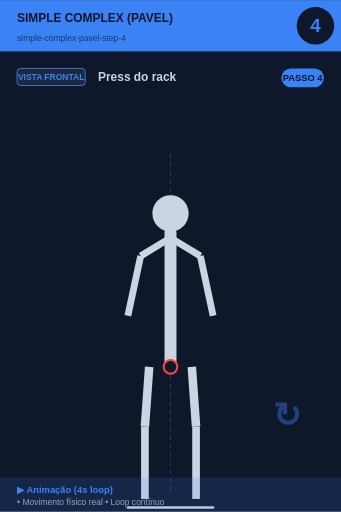
t = 0.00 s
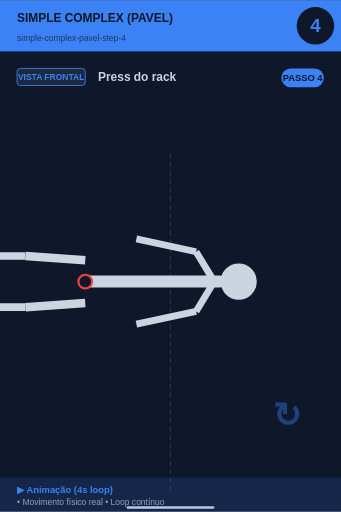
t = 1.00 s
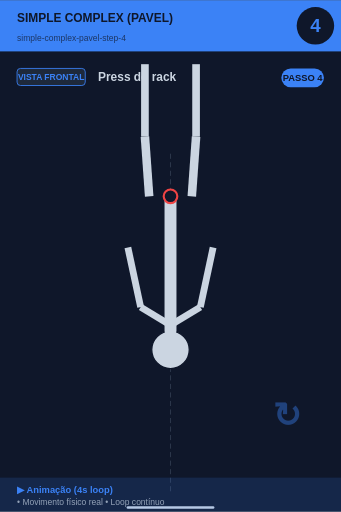
t = 2.00 s
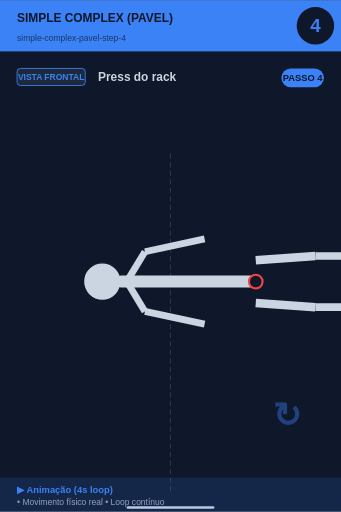
t = 3.00 s

The animated SVG that drew these frames (rendered in a browser with its animation timeline set to each time). Animation: 1 SMIL element (animateTransform=1); one cycle of 4.00 s, repeats indefinitely.

<svg xmlns="http://www.w3.org/2000/svg" viewBox="0 0 400 600" width="400" height="600">
<rect width="400" height="600" fill="#0f172a"/>

<!-- Header -->
<rect x="0" y="0" width="400" height="60" fill="#3b82f6"/>
<text x="20" y="25" font-size="14" font-weight="bold" fill="#0f172a" font-family="sans-serif">SIMPLE COMPLEX (PAVEL)</text>
<text x="20" y="48" font-size="10" fill="#0f172a" opacity="0.7" font-family="sans-serif">simple-complex-pavel-step-4</text>

<!-- Step number -->
<circle cx="370" cy="30" r="22" fill="#0f172a"/>
<text x="370" y="37" font-size="22" font-weight="bold" fill="#3b82f6" text-anchor="middle" font-family="sans-serif">4</text>

<!-- Vista + título -->
<rect x="20" y="80" width="80" height="20" rx="4" fill="#1e293b" stroke="#3b82f6" stroke-width="1"/>
<text x="60" y="94" font-size="10" font-weight="bold" fill="#3b82f6" text-anchor="middle" font-family="sans-serif">VISTA FRONTAL</text>
<text x="115" y="95" font-size="14" font-weight="bold" fill="#cbd5e1" font-family="sans-serif">Press do rack</text>

<!-- Corpo -->
<g transform="translate(0, 50)">
<line x1="200" y1="130" x2="200" y2="530" stroke="#475569" stroke-width="1" stroke-dasharray="6,4" opacity="0.6"/>
<g>
  <animateTransform attributeName="transform" type="rotate"
    values="0 200 280; 360 200 280"
    keyTimes="0;1"
    dur="4s" repeatCount="indefinite"/>
  <circle cx="200" cy="200" r="22" fill="#cbd5e1" stroke="#0f172a" stroke-width="1.5"/>
  <line x1="200" y1="222" x2="200" y2="380" stroke="#cbd5e1" stroke-width="14" stroke-linecap="round"/>
  <circle cx="200" cy="380" r="8" fill="#0f172a" stroke="#ef4444" stroke-width="2.5"/>
  <!-- Braços -->
  <line x1="198" y1="230" x2="165" y2="250" stroke="#cbd5e1" stroke-width="8"/>
  <line x1="202" y1="230" x2="235" y2="250" stroke="#cbd5e1" stroke-width="8"/>
  <line x1="165" y1="250" x2="150" y2="320" stroke="#cbd5e1" stroke-width="8"/>
  <line x1="235" y1="250" x2="250" y2="320" stroke="#cbd5e1" stroke-width="8"/>
  <!-- Pernas -->
  <line x1="175" y1="380" x2="170" y2="450" stroke="#cbd5e1" stroke-width="10"/>
  <line x1="225" y1="380" x2="230" y2="450" stroke="#cbd5e1" stroke-width="10"/>
  <line x1="170" y1="450" x2="170" y2="535" stroke="#cbd5e1" stroke-width="9"/>
  <line x1="230" y1="450" x2="230" y2="535" stroke="#cbd5e1" stroke-width="9"/>
</g>
<line x1="150" y1="545" x2="250" y2="545" stroke="#cbd5e1" stroke-width="3" stroke-linecap="round"/><text x="320" y="450" font-size="40" fill="#3b82f6" opacity="0.4" font-weight="bold">↻</text>
</g>

<!-- Footer -->
<rect x="0" y="560" width="400" height="40" fill="#3b82f6" opacity="0.15"/>
<text x="20" y="578" font-size="11" font-weight="bold" fill="#3b82f6" font-family="sans-serif">▶ Animação (4s loop)</text>
<text x="20" y="592" font-size="10" fill="#94a3b8" font-family="sans-serif">• Movimento físico real • Loop contínuo</text>

<!-- Tag PASSO N -->
<g transform="translate(330, 80)">
<rect x="0" y="0" width="50" height="22" rx="11" fill="#3b82f6"/>
<text x="25" y="15" font-size="11" font-weight="bold" fill="#0f172a" text-anchor="middle" font-family="sans-serif">PASSO 4</text>
</g>
</svg>
